Run: headless pygame with SDL's dummy video driver; simulated clock (each Clock.tick advances the game by its frame time, no real sleeping); random seed 0; keys injected as events and as key.get_pressed() state; no mouse input.
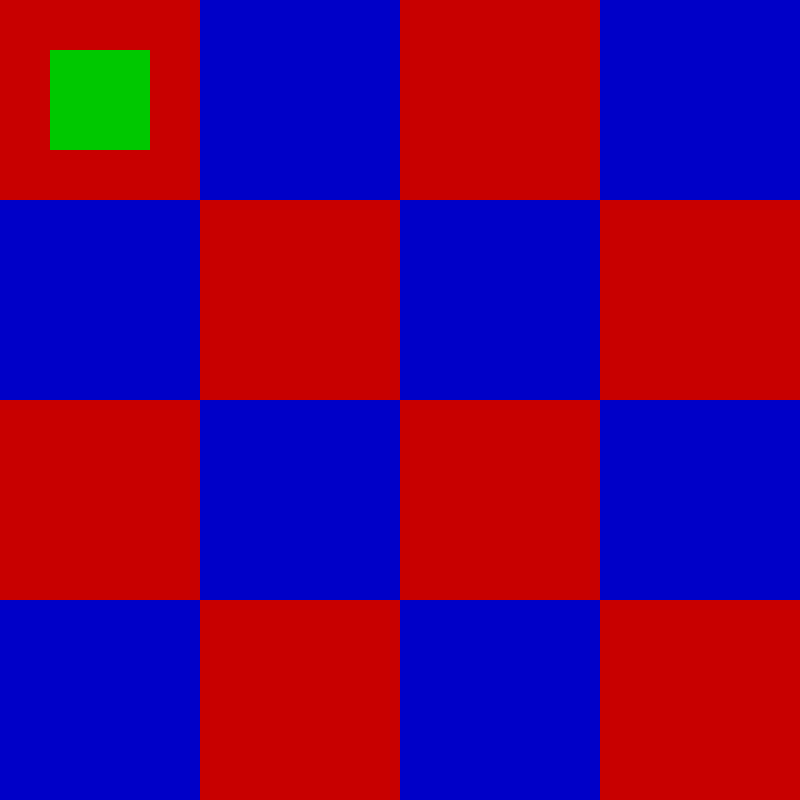
Frame 1 of 4 · flips 1–60 · no input
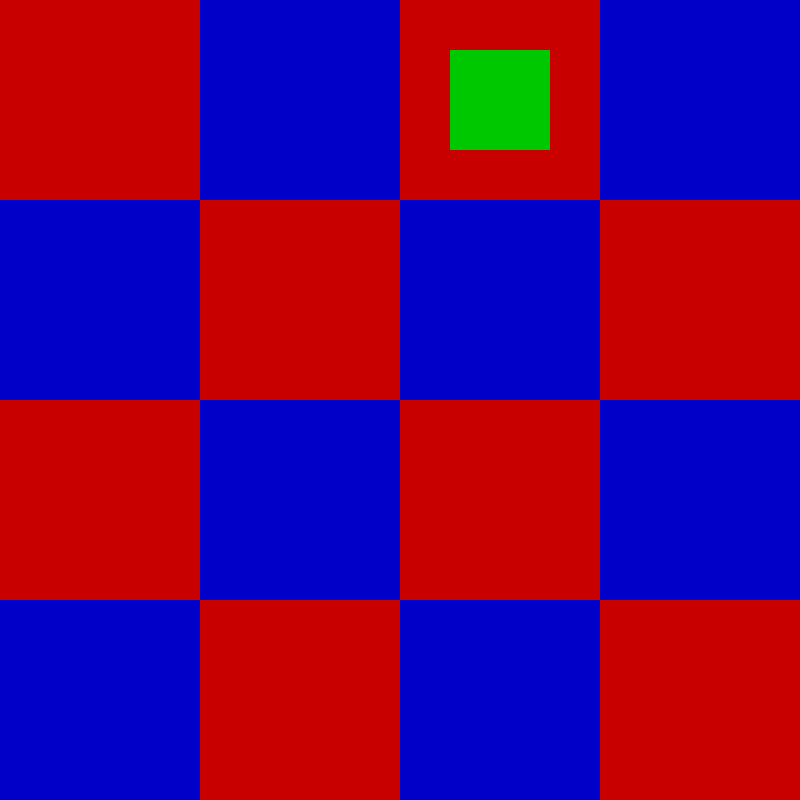
Frame 2 of 4 · flips 61–180 · tapped SPACE, RETURN · held RIGHT (→), D
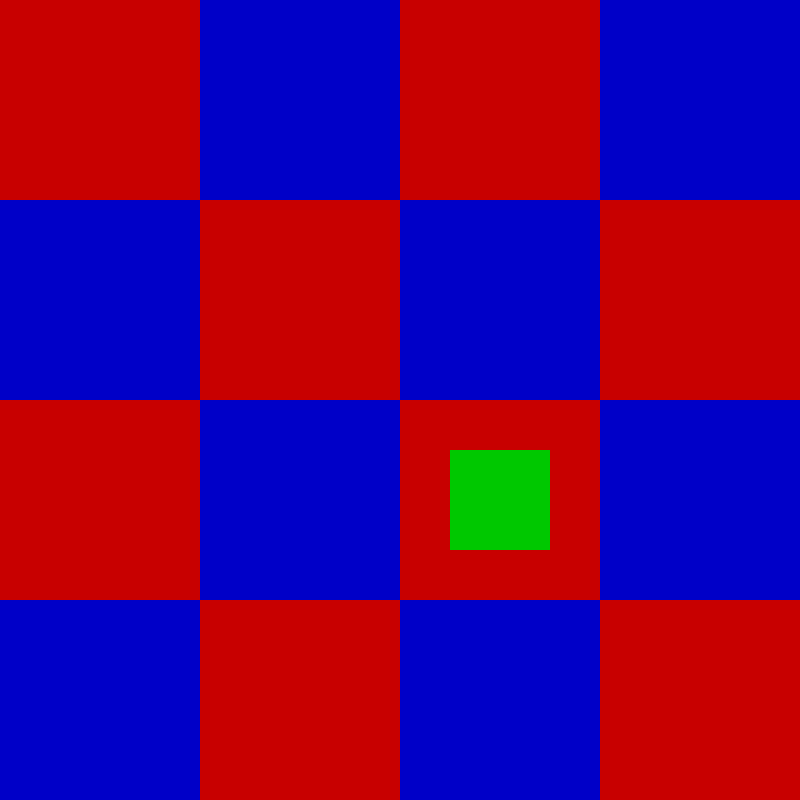
Frame 3 of 4 · flips 181–300 · held DOWN (↓), S
Frame 4 of 4 · flips 301–420 · held LEFT (←), A, UP (↑), W · screen same as frame 1, image omitted

The pygame program that drew these frames:

import pygame
import sys
import random

level = [["r","b","r","b"],["b","r","b","r"],["r","b","r","b"],["b","r","b","r"]]
pygame.init()
screenSize = 800
cellCount = len(level)
cellSize = screenSize/cellCount
screen = pygame.display.set_mode((screenSize,screenSize))

red = pygame.Surface((cellSize,cellSize))
red.fill((200,0,0))

blue = pygame.Surface((cellSize,cellSize))
blue.fill((0,0,200))

player = pygame.Surface((cellSize/2,cellSize/2))
player.fill((0,200,0))
movex = 0
movey = 0

while True:
    events = pygame.event.get()
    
    screen.fill((0,0,0))
    for row in range(0,len(level)):
        for column in range(0,len(level[0])):
            if level[row][column] == "r":
                screen.blit(red,(column*cellSize, row*cellSize))
            elif level[row][column] == "b":
                screen.blit(blue,(column*cellSize, row*cellSize))

    for event in events:
        if event.type == pygame.KEYDOWN:
            if event.key == pygame.K_a or event.key == pygame.K_LEFT:
                if movex > 0:
                    movex -= cellSize
            elif event.key == pygame.K_s or event.key == pygame.K_DOWN:
                if movey < screenSize - cellSize:
                    movey += cellSize
            elif event.key == pygame.K_d or event.key == pygame.K_RIGHT:
                if movex < screenSize - cellSize:
                    movex += cellSize
            elif event.key == pygame.K_w or event.key == pygame.K_UP:
                if movey > 0:
                    movey -= cellSize
            elif event.key == pygame.K_ESCAPE:
                pygame.quit()
                sys.exit()
            elif event.key == pygame.K_z:
                print("Player x =", playerx,"player y =",playery)
                print("Enemy x =", enemyx,"enemy y =",enemyy)
        elif event.type == pygame.QUIT:
            pygame.quit()
            sys.exit()

    screen.blit(player,(cellSize/4 + movex,cellSize/4 + movey))



    pygame.display.update()
